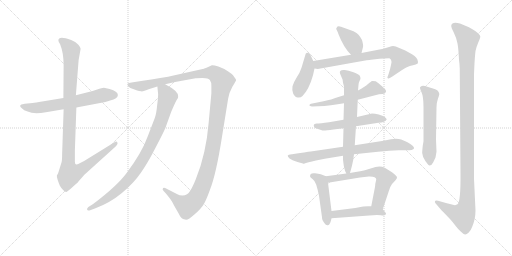
t = 0.00 s
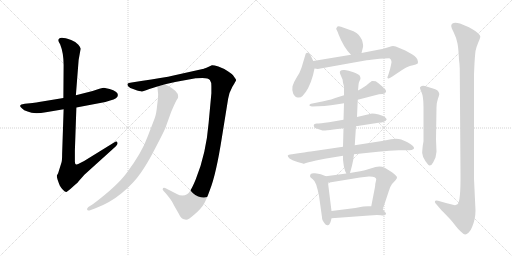
t = 2.61 s
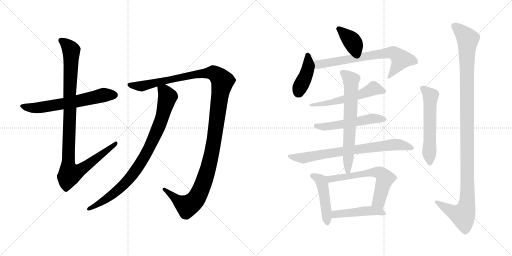
t = 5.21 s
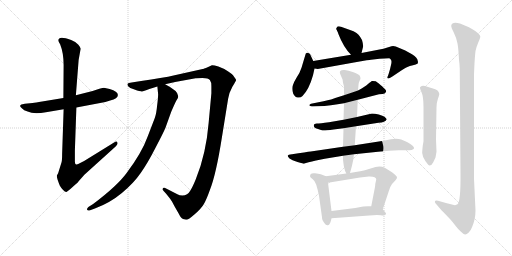
t = 7.82 s
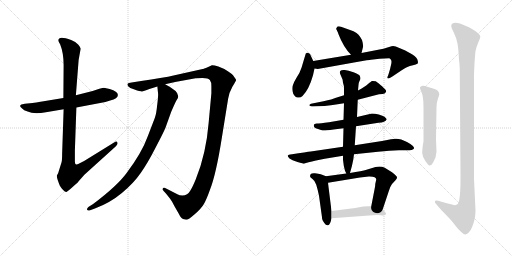
t = 10.42 s
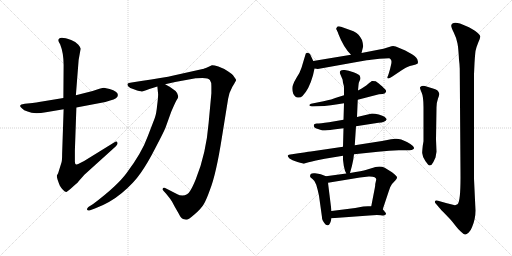
t = 13.03 s

The animated SVG that drew these frames (rendered in a browser with its animation timeline set to each time). Animation: 16 CSS @keyframes rules; one cycle of 13.03 s.

<svg version="1.1" viewBox="0 0 2048 1024" xmlns="http://www.w3.org/2000/svg">
  <g stroke="lightgray" stroke-dasharray="1,1" stroke-width="1" transform="scale(4, 4)">
    <line x1="0" y1="0" x2="256" y2="256"></line>
    <line x1="256" y1="0" x2="0" y2="256"></line>
    <line x1="128" y1="0" x2="128" y2="256"></line>
    <line x1="0" y1="128" x2="256" y2="128"></line>
    <line x1="256" y1="0" x2="512" y2="256"></line>
    <line x1="512" y1="0" x2="256" y2="256"></line>
    <line x1="384" y1="0" x2="384" y2="256"></line>
    <line x1="256" y1="128" x2="512" y2="128"></line>
  </g>
<g transform="scale(1, -1) translate(0, -850)">
   <style type="text/css">
    @keyframes keyframes0 {
      from {
       stroke: black;
       stroke-dashoffset: 631;
       stroke-width: 128;
       }
       67% {
       animation-timing-function: step-end;
       stroke: black;
       stroke-dashoffset: 0;
       stroke-width: 128;
       }
       to {
       stroke: black;
       stroke-width: 1024;
       }
       }
       #make-me-a-hanzi-animation-0 {
         animation: keyframes0 0.763509s both;
         animation-delay: 0.000000s;
         animation-timing-function: linear;
       }
    @keyframes keyframes1 {
      from {
       stroke: black;
       stroke-dashoffset: 1025;
       stroke-width: 128;
       }
       77% {
       animation-timing-function: step-end;
       stroke: black;
       stroke-dashoffset: 0;
       stroke-width: 128;
       }
       to {
       stroke: black;
       stroke-width: 1024;
       }
       }
       #make-me-a-hanzi-animation-1 {
         animation: keyframes1 1.084147s both;
         animation-delay: 0.763509s;
         animation-timing-function: linear;
       }
    @keyframes keyframes2 {
      from {
       stroke: black;
       stroke-dashoffset: 1291;
       stroke-width: 128;
       }
       81% {
       animation-timing-function: step-end;
       stroke: black;
       stroke-dashoffset: 0;
       stroke-width: 128;
       }
       to {
       stroke: black;
       stroke-width: 1024;
       }
       }
       #make-me-a-hanzi-animation-2 {
         animation: keyframes2 1.300618s both;
         animation-delay: 1.847656s;
         animation-timing-function: linear;
       }
    @keyframes keyframes3 {
      from {
       stroke: black;
       stroke-dashoffset: 872;
       stroke-width: 128;
       }
       74% {
       animation-timing-function: step-end;
       stroke: black;
       stroke-dashoffset: 0;
       stroke-width: 128;
       }
       to {
       stroke: black;
       stroke-width: 1024;
       }
       }
       #make-me-a-hanzi-animation-3 {
         animation: keyframes3 0.959635s both;
         animation-delay: 3.148274s;
         animation-timing-function: linear;
       }
    @keyframes keyframes4 {
      from {
       stroke: black;
       stroke-dashoffset: 376;
       stroke-width: 128;
       }
       55% {
       animation-timing-function: step-end;
       stroke: black;
       stroke-dashoffset: 0;
       stroke-width: 128;
       }
       to {
       stroke: black;
       stroke-width: 1024;
       }
       }
       #make-me-a-hanzi-animation-4 {
         animation: keyframes4 0.555990s both;
         animation-delay: 4.107909s;
         animation-timing-function: linear;
       }
    @keyframes keyframes5 {
      from {
       stroke: black;
       stroke-dashoffset: 414;
       stroke-width: 128;
       }
       57% {
       animation-timing-function: step-end;
       stroke: black;
       stroke-dashoffset: 0;
       stroke-width: 128;
       }
       to {
       stroke: black;
       stroke-width: 1024;
       }
       }
       #make-me-a-hanzi-animation-5 {
         animation: keyframes5 0.586914s both;
         animation-delay: 4.663899s;
         animation-timing-function: linear;
       }
    @keyframes keyframes6 {
      from {
       stroke: black;
       stroke-dashoffset: 699;
       stroke-width: 128;
       }
       69% {
       animation-timing-function: step-end;
       stroke: black;
       stroke-dashoffset: 0;
       stroke-width: 128;
       }
       to {
       stroke: black;
       stroke-width: 1024;
       }
       }
       #make-me-a-hanzi-animation-6 {
         animation: keyframes6 0.818848s both;
         animation-delay: 5.250813s;
         animation-timing-function: linear;
       }
    @keyframes keyframes7 {
      from {
       stroke: black;
       stroke-dashoffset: 555;
       stroke-width: 128;
       }
       64% {
       animation-timing-function: step-end;
       stroke: black;
       stroke-dashoffset: 0;
       stroke-width: 128;
       }
       to {
       stroke: black;
       stroke-width: 1024;
       }
       }
       #make-me-a-hanzi-animation-7 {
         animation: keyframes7 0.701660s both;
         animation-delay: 6.069661s;
         animation-timing-function: linear;
       }
    @keyframes keyframes8 {
      from {
       stroke: black;
       stroke-dashoffset: 533;
       stroke-width: 128;
       }
       63% {
       animation-timing-function: step-end;
       stroke: black;
       stroke-dashoffset: 0;
       stroke-width: 128;
       }
       to {
       stroke: black;
       stroke-width: 1024;
       }
       }
       #make-me-a-hanzi-animation-8 {
         animation: keyframes8 0.683757s both;
         animation-delay: 6.771321s;
         animation-timing-function: linear;
       }
    @keyframes keyframes9 {
      from {
       stroke: black;
       stroke-dashoffset: 755;
       stroke-width: 128;
       }
       71% {
       animation-timing-function: step-end;
       stroke: black;
       stroke-dashoffset: 0;
       stroke-width: 128;
       }
       to {
       stroke: black;
       stroke-width: 1024;
       }
       }
       #make-me-a-hanzi-animation-9 {
         animation: keyframes9 0.864421s both;
         animation-delay: 7.455078s;
         animation-timing-function: linear;
       }
    @keyframes keyframes10 {
      from {
       stroke: black;
       stroke-dashoffset: 667;
       stroke-width: 128;
       }
       68% {
       animation-timing-function: step-end;
       stroke: black;
       stroke-dashoffset: 0;
       stroke-width: 128;
       }
       to {
       stroke: black;
       stroke-width: 1024;
       }
       }
       #make-me-a-hanzi-animation-10 {
         animation: keyframes10 0.792806s both;
         animation-delay: 8.319499s;
         animation-timing-function: linear;
       }
    @keyframes keyframes11 {
      from {
       stroke: black;
       stroke-dashoffset: 465;
       stroke-width: 128;
       }
       60% {
       animation-timing-function: step-end;
       stroke: black;
       stroke-dashoffset: 0;
       stroke-width: 128;
       }
       to {
       stroke: black;
       stroke-width: 1024;
       }
       }
       #make-me-a-hanzi-animation-11 {
         animation: keyframes11 0.628418s both;
         animation-delay: 9.112305s;
         animation-timing-function: linear;
       }
    @keyframes keyframes12 {
      from {
       stroke: black;
       stroke-dashoffset: 617;
       stroke-width: 128;
       }
       67% {
       animation-timing-function: step-end;
       stroke: black;
       stroke-dashoffset: 0;
       stroke-width: 128;
       }
       to {
       stroke: black;
       stroke-width: 1024;
       }
       }
       #make-me-a-hanzi-animation-12 {
         animation: keyframes12 0.752116s both;
         animation-delay: 9.740723s;
         animation-timing-function: linear;
       }
    @keyframes keyframes13 {
      from {
       stroke: black;
       stroke-dashoffset: 463;
       stroke-width: 128;
       }
       60% {
       animation-timing-function: step-end;
       stroke: black;
       stroke-dashoffset: 0;
       stroke-width: 128;
       }
       to {
       stroke: black;
       stroke-width: 1024;
       }
       }
       #make-me-a-hanzi-animation-13 {
         animation: keyframes13 0.626790s both;
         animation-delay: 10.492839s;
         animation-timing-function: linear;
       }
    @keyframes keyframes14 {
      from {
       stroke: black;
       stroke-dashoffset: 573;
       stroke-width: 128;
       }
       65% {
       animation-timing-function: step-end;
       stroke: black;
       stroke-dashoffset: 0;
       stroke-width: 128;
       }
       to {
       stroke: black;
       stroke-width: 1024;
       }
       }
       #make-me-a-hanzi-animation-14 {
         animation: keyframes14 0.716309s both;
         animation-delay: 11.119629s;
         animation-timing-function: linear;
       }
    @keyframes keyframes15 {
      from {
       stroke: black;
       stroke-dashoffset: 1155;
       stroke-width: 128;
       }
       79% {
       animation-timing-function: step-end;
       stroke: black;
       stroke-dashoffset: 0;
       stroke-width: 128;
       }
       to {
       stroke: black;
       stroke-width: 1024;
       }
       }
       #make-me-a-hanzi-animation-15 {
         animation: keyframes15 1.189941s both;
         animation-delay: 11.835938s;
         animation-timing-function: linear;
       }
</style>
<path d="M 253.5 458.0 L 168.5 444.0 Q 141.5 439.0 130.5 438.0 L 99.5 435.0 L 85.5 432.0 Q 82.5 431.0 80.5 427.0 Q 79.5 423.0 88.5 416.0 Q 94.5 409.0 110.5 404.0 Q 134.5 392.0 183.5 401.0 L 254.5 413.0 L 305.5 420.0 L 421.5 442.0 L 440.5 448.0 Q 471.5 456.0 471.5 470.0 Q 471.5 485.0 438.5 494.0 Q 422.5 498.0 415.5 499.0 Q 408.5 499.0 388.5 492.0 L 370.5 486.0 L 303.5 469.0 L 253.5 458.0 Z" fill="lightgray"></path> 
<path d="M 233.5 688.0 Q 233.5 683.0 240.5 673.0 Q 254.5 638.0 254.5 590.0 L 253.5 458.0 L 254.5 413.0 L 248.5 234.0 Q 248.5 211.0 246.5 202.0 L 232.5 157.0 L 227.5 148.0 Q 226.5 145.0 230.5 131.0 Q 235.5 116.0 239.5 107.0 Q 244.5 98.0 252.5 90.0 Q 261.5 81.0 265.5 82.0 Q 269.5 83.0 291.5 103.0 Q 314.5 123.0 314.5 125.0 L 337.5 151.0 L 462.5 264.0 Q 472.5 274.0 469.5 280.0 Q 466.5 286.0 459.5 282.0 L 336.5 206.0 Q 314.5 194.0 309.5 193.0 Q 299.5 189.0 299.5 203.0 L 299.5 248.0 L 305.5 420.0 L 303.5 469.0 L 314.5 610.0 L 322.5 655.0 Q 322.5 660.0 313.5 671.0 Q 305.5 682.0 284.5 690.0 Q 233.5 709.0 233.5 688.0 Z" fill="lightgray"></path> 
<path d="M 660.5 513.0 L 700.5 522.0 L 782.5 537.0 Q 785.5 538.0 809.5 538.0 Q 834.5 538.0 839.5 530.0 Q 845.5 522.0 845.5 506.0 L 845.5 477.0 L 834.5 358.0 Q 824.5 235.0 783.5 134.0 Q 770.5 102.0 761.5 88.0 Q 750.5 68.0 729.5 68.0 Q 717.5 68.0 709.5 73.0 L 660.5 98.0 Q 652.5 100.0 651.5 96.0 Q 648.5 92.0 654.5 86.0 L 664.5 75.0 Q 687.5 47.0 689.5 41.0 Q 692.5 34.0 713.5 -2.0 Q 722.5 -20.0 728.5 -24.0 Q 735.5 -28.0 741.5 -28.0 Q 749.5 -33.0 777.5 -8.0 Q 805.5 16.0 815.5 34.0 Q 825.5 51.0 839.5 90.0 Q 864.5 153.0 887.5 300.0 L 912.5 455.0 Q 915.5 478.0 929.5 503.0 Q 944.5 527.0 944.5 530.0 Q 944.5 532.0 935.5 544.0 Q 930.5 553.0 911.5 565.0 Q 893.5 577.0 873.5 584.0 Q 853.5 590.0 847.5 589.0 L 832.5 582.0 Q 812.5 574.0 810.5 574.0 L 698.5 549.0 Q 650.5 538.0 564.5 526.0 L 526.5 520.0 Q 512.5 518.0 510.5 515.0 Q 508.5 511.0 513.5 504.0 Q 519.5 498.0 532.5 494.0 L 548.5 488.0 Q 556.5 485.0 564.5 485.0 Q 568.5 482.0 597.5 494.0 L 629.5 504.0 L 660.5 513.0 Z" fill="lightgray"></path> 
<path d="M 629.5 504.0 L 632.5 473.0 Q 632.5 459.0 628.5 428.0 Q 625.5 396.0 619.5 379.0 L 591.5 306.0 Q 567.5 239.0 506.5 158.0 Q 468.5 106.0 372.5 34.0 L 353.5 22.0 Q 346.5 16.0 348.5 11.0 Q 350.5 6.0 360.5 9.0 L 379.5 16.0 Q 439.5 38.0 487.5 78.0 Q 535.5 118.0 563.5 159.0 Q 591.5 199.0 621.5 258.0 Q 652.5 317.0 661.5 338.0 L 684.5 402.0 Q 699.5 437.0 705.5 448.0 Q 714.5 460.0 712.5 465.0 Q 713.5 486.0 660.5 513.0 C 634.5 527.0 626.5 532.0 629.5 504.0 Z" fill="lightgray"></path> 
<path d="M 1446.0 638.0 L 1452.0 662.0 Q 1454.0 669.0 1448.0 690.0 Q 1441.0 703.0 1434.0 711.0 Q 1428.0 718.0 1414.0 725.0 L 1364.0 743.0 Q 1356.0 746.0 1350.0 744.0 Q 1343.0 735.0 1345.0 733.0 Q 1348.0 730.0 1354.0 713.0 Q 1374.0 661.0 1404.0 631.0 C 1425.0 609.0 1439.0 609.0 1446.0 638.0 Z" fill="lightgray"></path> 
<path d="M 1253.0 606.0 L 1240.0 634.0 Q 1238.0 636.0 1233.0 638.0 Q 1229.0 640.0 1228.0 639.0 Q 1222.0 639.0 1221.0 629.0 L 1206.0 579.0 Q 1199.0 557.0 1186.0 539.0 Q 1174.0 520.0 1170.0 505.0 Q 1167.0 489.0 1173.0 475.0 Q 1180.0 461.0 1191.0 460.0 Q 1202.0 458.0 1210.0 466.0 Q 1236.0 492.0 1252.0 549.0 L 1258.0 576.0 C 1261.0 589.0 1261.0 589.0 1253.0 606.0 Z" fill="lightgray"></path> 
<path d="M 1672.0 602.0 L 1671.0 606.0 Q 1671.0 618.0 1648.0 633.0 L 1621.0 648.0 L 1595.0 659.0 Q 1578.0 668.0 1566.0 665.0 L 1553.0 661.0 Q 1532.0 653.0 1518.0 652.0 L 1446.0 638.0 L 1404.0 631.0 L 1253.0 606.0 C 1223.0 601.0 1228.0 580.0 1258.0 576.0 L 1271.0 574.0 L 1427.0 602.0 Q 1478.0 611.0 1484.0 611.0 L 1518.0 615.0 L 1557.0 617.0 Q 1560.0 616.0 1564.0 611.0 Q 1568.0 605.0 1564.0 590.0 L 1560.0 573.0 Q 1554.0 552.0 1551.0 545.0 Q 1548.0 538.0 1551.0 537.0 Q 1555.0 535.0 1559.0 538.0 L 1568.0 543.0 Q 1611.0 572.0 1625.0 580.0 Q 1640.0 587.0 1652.0 589.0 Q 1664.0 591.0 1671.0 596.0 L 1672.0 602.0 Z" fill="lightgray"></path> 
<path d="M 1431.0 451.0 L 1516.0 473.0 L 1530.0 474.0 Q 1541.0 476.0 1542.0 480.0 Q 1547.0 485.0 1542.0 491.0 Q 1538.0 496.0 1522.0 510.0 Q 1507.0 523.0 1503.0 525.0 Q 1491.0 527.0 1488.0 526.0 Q 1485.0 525.0 1472.0 514.0 Q 1460.0 503.0 1432.0 488.0 L 1376.0 469.0 L 1344.0 459.0 Q 1330.0 453.0 1294.0 445.0 L 1244.0 435.0 Q 1234.0 430.0 1239.0 427.0 Q 1244.0 424.0 1248.0 424.0 L 1298.0 426.0 Q 1326.0 429.0 1344.0 432.0 L 1376.0 437.0 L 1431.0 451.0 Z" fill="lightgray"></path> 
<path d="M 1547.0 373.0 Q 1547.0 375.0 1538.0 383.0 Q 1532.0 387.0 1515.0 392.0 Q 1499.0 396.0 1488.0 396.0 L 1428.0 382.0 L 1374.0 371.0 L 1316.0 361.0 Q 1280.0 356.0 1267.0 356.0 Q 1255.0 355.0 1255.0 349.0 Q 1255.0 339.0 1269.0 335.0 Q 1284.0 331.0 1287.0 329.0 Q 1291.0 326.0 1334.0 332.0 L 1374.0 337.0 L 1424.0 345.0 L 1514.0 359.0 Q 1541.0 360.0 1547.0 373.0 Z" fill="lightgray"></path> 
<path d="M 1372.0 263.0 L 1250.0 245.0 Q 1249.0 246.0 1194.0 237.0 L 1168.0 233.0 Q 1152.0 231.0 1151.0 228.0 Q 1150.0 224.0 1158.0 216.0 Q 1167.0 209.0 1190.0 202.0 Q 1214.0 195.0 1216.0 195.0 Q 1229.0 200.0 1264.0 208.0 L 1299.0 215.0 L 1372.0 227.0 L 1416.0 233.0 L 1512.0 243.0 Q 1572.0 251.0 1612.0 249.0 Q 1652.0 247.0 1656.0 256.0 Q 1659.0 265.0 1628.0 282.0 L 1605.0 292.0 Q 1586.0 298.0 1564.0 293.0 Q 1542.0 288.0 1528.0 286.0 L 1419.0 269.0 L 1372.0 263.0 Z" fill="lightgray"></path> 
<path d="M 1428.0 382.0 L 1431.0 451.0 L 1432.0 488.0 L 1434.0 510.0 Q 1434.0 519.0 1438.0 526.0 Q 1442.0 532.0 1442.0 537.0 Q 1442.0 541.0 1439.0 547.0 Q 1436.0 553.0 1414.0 561.0 Q 1393.0 568.0 1379.0 570.0 Q 1365.0 571.0 1361.0 566.0 Q 1358.0 561.0 1360.0 556.0 L 1368.0 537.0 Q 1371.0 534.0 1372.0 519.0 Q 1376.0 506.0 1376.0 501.0 L 1376.0 469.0 L 1376.0 437.0 L 1374.0 371.0 L 1374.0 337.0 L 1372.0 263.0 L 1372.0 227.0 L 1372.0 211.0 Q 1374.0 187.0 1380.0 167.0 L 1385.0 156.0 C 1394.0 136.0 1394.0 136.0 1400.0 158.0 Q 1408.0 184.0 1413.0 211.0 L 1416.0 233.0 L 1419.0 269.0 L 1424.0 345.0 L 1428.0 382.0 Z" fill="lightgray"></path> 
<path d="M 1326.0 6.0 L 1312.0 119.0 C 1309.0 143.0 1309.0 143.0 1304.0 145.0 L 1283.0 153.0 Q 1274.0 156.0 1260.0 157.0 Q 1247.0 158.0 1243.0 154.0 Q 1240.0 149.0 1240.0 145.0 Q 1240.0 141.0 1250.0 134.0 Q 1261.0 126.0 1265.0 111.0 Q 1270.0 95.0 1276.0 67.0 L 1288.0 -19.0 Q 1287.0 -28.0 1298.0 -43.0 Q 1304.0 -53.0 1312.0 -51.0 Q 1321.0 -50.0 1326.0 -23.0 L 1326.0 6.0 Z" fill="lightgray"></path> 
<path d="M 1505.0 132.0 L 1501.0 114.0 Q 1501.0 103.0 1499.0 97.0 L 1485.0 25.0 C 1479.0 -4.0 1522.0 -15.0 1531.0 13.0 L 1555.0 85.0 Q 1561.0 105.0 1568.0 114.0 L 1582.0 129.0 Q 1589.0 137.0 1588.0 141.0 Q 1588.0 145.0 1568.0 161.0 L 1539.0 179.0 Q 1523.0 187.0 1502.0 182.0 L 1466.0 171.0 Q 1449.0 166.0 1400.0 158.0 L 1385.0 156.0 L 1304.0 145.0 C 1274.0 141.0 1282.0 114.0 1312.0 119.0 L 1440.0 140.0 L 1475.0 144.0 Q 1505.0 145.0 1505.0 132.0 Z" fill="lightgray"></path> 
<path d="M 1485.0 25.0 L 1472.0 25.0 Q 1458.0 25.0 1453.0 24.0 L 1421.0 18.0 L 1326.0 6.0 C 1296.0 2.0 1296.0 -25.0 1326.0 -23.0 L 1477.0 -12.0 Q 1507.0 -9.0 1523.0 -11.0 Q 1539.0 -13.0 1540.0 -10.0 Q 1544.0 -9.0 1544.0 -3.0 L 1531.0 13.0 C 1521.0 25.0 1515.0 25.0 1485.0 25.0 Z" fill="lightgray"></path> 
<path d="M 1694.0 285.0 L 1691.0 267.0 Q 1688.0 239.0 1689.0 237.0 Q 1690.0 221.0 1702.0 205.0 Q 1714.0 188.0 1718.0 188.0 Q 1727.0 188.0 1733.0 201.0 L 1742.0 220.0 L 1746.0 243.0 L 1744.0 293.0 L 1746.0 421.0 Q 1746.0 439.0 1752.0 456.0 Q 1758.0 472.0 1757.0 475.0 Q 1754.0 491.0 1735.0 495.0 L 1709.0 503.0 Q 1694.0 509.0 1687.0 506.0 Q 1681.0 503.0 1680.0 500.0 Q 1679.0 497.0 1686.0 481.0 Q 1694.0 464.0 1694.0 421.0 L 1694.0 285.0 Z" fill="lightgray"></path> 
<path d="M 1902.0 8.0 L 1896.0 135.0 L 1896.0 553.0 L 1898.0 597.0 Q 1900.0 630.0 1902.0 646.0 Q 1905.0 661.0 1913.0 680.0 Q 1922.0 699.0 1921.0 705.0 Q 1921.0 710.0 1901.0 726.0 Q 1881.0 741.0 1840.0 756.0 Q 1808.0 765.0 1805.0 748.0 Q 1804.0 741.0 1815.0 720.0 Q 1826.0 698.0 1830.0 676.0 Q 1834.0 654.0 1836.0 611.0 Q 1838.0 598.0 1839.0 575.0 L 1842.0 155.0 Q 1843.0 43.0 1830.0 33.0 L 1820.0 29.0 Q 1785.0 37.0 1752.0 47.0 Q 1741.0 49.0 1740.0 46.0 Q 1739.0 42.0 1741.0 38.0 L 1753.0 24.0 Q 1758.0 17.0 1774.0 1.0 L 1797.0 -23.0 Q 1805.0 -31.0 1811.0 -39.0 L 1822.0 -53.0 Q 1834.0 -69.0 1844.0 -77.0 Q 1856.0 -89.0 1861.0 -88.0 Q 1866.0 -87.0 1875.0 -80.0 Q 1884.0 -70.0 1888.0 -59.0 Q 1902.0 -27.0 1902.0 8.0 Z" fill="lightgray"></path> 
      <clipPath id="make-me-a-hanzi-clip-0">
      <path d="M 253.5 458.0 L 168.5 444.0 Q 141.5 439.0 130.5 438.0 L 99.5 435.0 L 85.5 432.0 Q 82.5 431.0 80.5 427.0 Q 79.5 423.0 88.5 416.0 Q 94.5 409.0 110.5 404.0 Q 134.5 392.0 183.5 401.0 L 254.5 413.0 L 305.5 420.0 L 421.5 442.0 L 440.5 448.0 Q 471.5 456.0 471.5 470.0 Q 471.5 485.0 438.5 494.0 Q 422.5 498.0 415.5 499.0 Q 408.5 499.0 388.5 492.0 L 370.5 486.0 L 303.5 469.0 L 253.5 458.0 Z" fill="lightgray"></path>
      </clipPath>
      <path clip-path="url(#make-me-a-hanzi-clip-0)" d="M 88.5 424.0 L 155.5 419.0 L 295.5 442.0 L 415.5 470.0 L 458.5 470.0 " fill="none" id="make-me-a-hanzi-animation-0" stroke-dasharray="503 1006" stroke-linecap="round"></path>

      <clipPath id="make-me-a-hanzi-clip-1">
      <path d="M 233.5 688.0 Q 233.5 683.0 240.5 673.0 Q 254.5 638.0 254.5 590.0 L 253.5 458.0 L 254.5 413.0 L 248.5 234.0 Q 248.5 211.0 246.5 202.0 L 232.5 157.0 L 227.5 148.0 Q 226.5 145.0 230.5 131.0 Q 235.5 116.0 239.5 107.0 Q 244.5 98.0 252.5 90.0 Q 261.5 81.0 265.5 82.0 Q 269.5 83.0 291.5 103.0 Q 314.5 123.0 314.5 125.0 L 337.5 151.0 L 462.5 264.0 Q 472.5 274.0 469.5 280.0 Q 466.5 286.0 459.5 282.0 L 336.5 206.0 Q 314.5 194.0 309.5 193.0 Q 299.5 189.0 299.5 203.0 L 299.5 248.0 L 305.5 420.0 L 303.5 469.0 L 314.5 610.0 L 322.5 655.0 Q 322.5 660.0 313.5 671.0 Q 305.5 682.0 284.5 690.0 Q 233.5 709.0 233.5 688.0 Z" fill="lightgray"></path>
      </clipPath>
      <path clip-path="url(#make-me-a-hanzi-clip-1)" d="M 244.5 688.0 L 278.5 659.0 L 285.5 638.0 L 273.5 202.0 L 280.5 157.0 L 327.5 174.0 L 463.5 277.0 " fill="none" id="make-me-a-hanzi-animation-1" stroke-dasharray="897 1794" stroke-linecap="round"></path>

      <clipPath id="make-me-a-hanzi-clip-2">
      <path d="M 660.5 513.0 L 700.5 522.0 L 782.5 537.0 Q 785.5 538.0 809.5 538.0 Q 834.5 538.0 839.5 530.0 Q 845.5 522.0 845.5 506.0 L 845.5 477.0 L 834.5 358.0 Q 824.5 235.0 783.5 134.0 Q 770.5 102.0 761.5 88.0 Q 750.5 68.0 729.5 68.0 Q 717.5 68.0 709.5 73.0 L 660.5 98.0 Q 652.5 100.0 651.5 96.0 Q 648.5 92.0 654.5 86.0 L 664.5 75.0 Q 687.5 47.0 689.5 41.0 Q 692.5 34.0 713.5 -2.0 Q 722.5 -20.0 728.5 -24.0 Q 735.5 -28.0 741.5 -28.0 Q 749.5 -33.0 777.5 -8.0 Q 805.5 16.0 815.5 34.0 Q 825.5 51.0 839.5 90.0 Q 864.5 153.0 887.5 300.0 L 912.5 455.0 Q 915.5 478.0 929.5 503.0 Q 944.5 527.0 944.5 530.0 Q 944.5 532.0 935.5 544.0 Q 930.5 553.0 911.5 565.0 Q 893.5 577.0 873.5 584.0 Q 853.5 590.0 847.5 589.0 L 832.5 582.0 Q 812.5 574.0 810.5 574.0 L 698.5 549.0 Q 650.5 538.0 564.5 526.0 L 526.5 520.0 Q 512.5 518.0 510.5 515.0 Q 508.5 511.0 513.5 504.0 Q 519.5 498.0 532.5 494.0 L 548.5 488.0 Q 556.5 485.0 564.5 485.0 Q 568.5 482.0 597.5 494.0 L 629.5 504.0 L 660.5 513.0 Z" fill="lightgray"></path>
      </clipPath>
      <path clip-path="url(#make-me-a-hanzi-clip-2)" d="M 516.5 511.0 L 570.5 506.0 L 764.5 550.0 L 832.5 559.0 L 857.5 556.0 L 889.5 525.0 L 854.5 274.0 L 824.5 148.0 L 797.5 77.0 L 775.5 44.0 L 748.5 26.0 L 716.5 43.0 L 657.5 92.0 " fill="none" id="make-me-a-hanzi-animation-2" stroke-dasharray="1163 2326" stroke-linecap="round"></path>

      <clipPath id="make-me-a-hanzi-clip-3">
      <path d="M 629.5 504.0 L 632.5 473.0 Q 632.5 459.0 628.5 428.0 Q 625.5 396.0 619.5 379.0 L 591.5 306.0 Q 567.5 239.0 506.5 158.0 Q 468.5 106.0 372.5 34.0 L 353.5 22.0 Q 346.5 16.0 348.5 11.0 Q 350.5 6.0 360.5 9.0 L 379.5 16.0 Q 439.5 38.0 487.5 78.0 Q 535.5 118.0 563.5 159.0 Q 591.5 199.0 621.5 258.0 Q 652.5 317.0 661.5 338.0 L 684.5 402.0 Q 699.5 437.0 705.5 448.0 Q 714.5 460.0 712.5 465.0 Q 713.5 486.0 660.5 513.0 C 634.5 527.0 626.5 532.0 629.5 504.0 Z" fill="lightgray"></path>
      </clipPath>
      <path clip-path="url(#make-me-a-hanzi-clip-3)" d="M 637.5 497.0 L 658.5 483.0 L 670.5 462.0 L 635.5 345.0 L 576.5 221.0 L 533.5 155.0 L 481.5 98.0 L 396.5 35.0 L 355.5 15.0 " fill="none" id="make-me-a-hanzi-animation-3" stroke-dasharray="744 1488" stroke-linecap="round"></path>

      <clipPath id="make-me-a-hanzi-clip-4">
      <path d="M 1446.0 638.0 L 1452.0 662.0 Q 1454.0 669.0 1448.0 690.0 Q 1441.0 703.0 1434.0 711.0 Q 1428.0 718.0 1414.0 725.0 L 1364.0 743.0 Q 1356.0 746.0 1350.0 744.0 Q 1343.0 735.0 1345.0 733.0 Q 1348.0 730.0 1354.0 713.0 Q 1374.0 661.0 1404.0 631.0 C 1425.0 609.0 1439.0 609.0 1446.0 638.0 Z" fill="lightgray"></path>
      </clipPath>
      <path clip-path="url(#make-me-a-hanzi-clip-4)" d="M 1356.0 735.0 L 1403.0 692.0 L 1437.0 647.0 " fill="none" id="make-me-a-hanzi-animation-4" stroke-dasharray="248 496" stroke-linecap="round"></path>

      <clipPath id="make-me-a-hanzi-clip-5">
      <path d="M 1253.0 606.0 L 1240.0 634.0 Q 1238.0 636.0 1233.0 638.0 Q 1229.0 640.0 1228.0 639.0 Q 1222.0 639.0 1221.0 629.0 L 1206.0 579.0 Q 1199.0 557.0 1186.0 539.0 Q 1174.0 520.0 1170.0 505.0 Q 1167.0 489.0 1173.0 475.0 Q 1180.0 461.0 1191.0 460.0 Q 1202.0 458.0 1210.0 466.0 Q 1236.0 492.0 1252.0 549.0 L 1258.0 576.0 C 1261.0 589.0 1261.0 589.0 1253.0 606.0 Z" fill="lightgray"></path>
      </clipPath>
      <path clip-path="url(#make-me-a-hanzi-clip-5)" d="M 1229.0 631.0 L 1232.0 575.0 L 1195.0 480.0 " fill="none" id="make-me-a-hanzi-animation-5" stroke-dasharray="286 572" stroke-linecap="round"></path>

      <clipPath id="make-me-a-hanzi-clip-6">
      <path d="M 1672.0 602.0 L 1671.0 606.0 Q 1671.0 618.0 1648.0 633.0 L 1621.0 648.0 L 1595.0 659.0 Q 1578.0 668.0 1566.0 665.0 L 1553.0 661.0 Q 1532.0 653.0 1518.0 652.0 L 1446.0 638.0 L 1404.0 631.0 L 1253.0 606.0 C 1223.0 601.0 1228.0 580.0 1258.0 576.0 L 1271.0 574.0 L 1427.0 602.0 Q 1478.0 611.0 1484.0 611.0 L 1518.0 615.0 L 1557.0 617.0 Q 1560.0 616.0 1564.0 611.0 Q 1568.0 605.0 1564.0 590.0 L 1560.0 573.0 Q 1554.0 552.0 1551.0 545.0 Q 1548.0 538.0 1551.0 537.0 Q 1555.0 535.0 1559.0 538.0 L 1568.0 543.0 Q 1611.0 572.0 1625.0 580.0 Q 1640.0 587.0 1652.0 589.0 Q 1664.0 591.0 1671.0 596.0 L 1672.0 602.0 Z" fill="lightgray"></path>
      </clipPath>
      <path clip-path="url(#make-me-a-hanzi-clip-6)" d="M 1262.0 600.0 L 1273.0 592.0 L 1514.0 634.0 L 1573.0 639.0 L 1603.0 610.0 L 1555.0 541.0 " fill="none" id="make-me-a-hanzi-animation-6" stroke-dasharray="571 1142" stroke-linecap="round"></path>

      <clipPath id="make-me-a-hanzi-clip-7">
      <path d="M 1431.0 451.0 L 1516.0 473.0 L 1530.0 474.0 Q 1541.0 476.0 1542.0 480.0 Q 1547.0 485.0 1542.0 491.0 Q 1538.0 496.0 1522.0 510.0 Q 1507.0 523.0 1503.0 525.0 Q 1491.0 527.0 1488.0 526.0 Q 1485.0 525.0 1472.0 514.0 Q 1460.0 503.0 1432.0 488.0 L 1376.0 469.0 L 1344.0 459.0 Q 1330.0 453.0 1294.0 445.0 L 1244.0 435.0 Q 1234.0 430.0 1239.0 427.0 Q 1244.0 424.0 1248.0 424.0 L 1298.0 426.0 Q 1326.0 429.0 1344.0 432.0 L 1376.0 437.0 L 1431.0 451.0 Z" fill="lightgray"></path>
      </clipPath>
      <path clip-path="url(#make-me-a-hanzi-clip-7)" d="M 1532.0 486.0 L 1494.0 497.0 L 1393.0 457.0 L 1245.0 429.0 " fill="none" id="make-me-a-hanzi-animation-7" stroke-dasharray="427 854" stroke-linecap="round"></path>

      <clipPath id="make-me-a-hanzi-clip-8">
      <path d="M 1547.0 373.0 Q 1547.0 375.0 1538.0 383.0 Q 1532.0 387.0 1515.0 392.0 Q 1499.0 396.0 1488.0 396.0 L 1428.0 382.0 L 1374.0 371.0 L 1316.0 361.0 Q 1280.0 356.0 1267.0 356.0 Q 1255.0 355.0 1255.0 349.0 Q 1255.0 339.0 1269.0 335.0 Q 1284.0 331.0 1287.0 329.0 Q 1291.0 326.0 1334.0 332.0 L 1374.0 337.0 L 1424.0 345.0 L 1514.0 359.0 Q 1541.0 360.0 1547.0 373.0 Z" fill="lightgray"></path>
      </clipPath>
      <path clip-path="url(#make-me-a-hanzi-clip-8)" d="M 1264.0 348.0 L 1320.0 344.0 L 1485.0 375.0 L 1538.0 374.0 " fill="none" id="make-me-a-hanzi-animation-8" stroke-dasharray="405 810" stroke-linecap="round"></path>

      <clipPath id="make-me-a-hanzi-clip-9">
      <path d="M 1372.0 263.0 L 1250.0 245.0 Q 1249.0 246.0 1194.0 237.0 L 1168.0 233.0 Q 1152.0 231.0 1151.0 228.0 Q 1150.0 224.0 1158.0 216.0 Q 1167.0 209.0 1190.0 202.0 Q 1214.0 195.0 1216.0 195.0 Q 1229.0 200.0 1264.0 208.0 L 1299.0 215.0 L 1372.0 227.0 L 1416.0 233.0 L 1512.0 243.0 Q 1572.0 251.0 1612.0 249.0 Q 1652.0 247.0 1656.0 256.0 Q 1659.0 265.0 1628.0 282.0 L 1605.0 292.0 Q 1586.0 298.0 1564.0 293.0 Q 1542.0 288.0 1528.0 286.0 L 1419.0 269.0 L 1372.0 263.0 Z" fill="lightgray"></path>
      </clipPath>
      <path clip-path="url(#make-me-a-hanzi-clip-9)" d="M 1157.0 223.0 L 1215.0 218.0 L 1352.0 243.0 L 1585.0 273.0 L 1650.0 258.0 " fill="none" id="make-me-a-hanzi-animation-9" stroke-dasharray="627 1254" stroke-linecap="round"></path>

      <clipPath id="make-me-a-hanzi-clip-10">
      <path d="M 1428.0 382.0 L 1431.0 451.0 L 1432.0 488.0 L 1434.0 510.0 Q 1434.0 519.0 1438.0 526.0 Q 1442.0 532.0 1442.0 537.0 Q 1442.0 541.0 1439.0 547.0 Q 1436.0 553.0 1414.0 561.0 Q 1393.0 568.0 1379.0 570.0 Q 1365.0 571.0 1361.0 566.0 Q 1358.0 561.0 1360.0 556.0 L 1368.0 537.0 Q 1371.0 534.0 1372.0 519.0 Q 1376.0 506.0 1376.0 501.0 L 1376.0 469.0 L 1376.0 437.0 L 1374.0 371.0 L 1374.0 337.0 L 1372.0 263.0 L 1372.0 227.0 L 1372.0 211.0 Q 1374.0 187.0 1380.0 167.0 L 1385.0 156.0 C 1394.0 136.0 1394.0 136.0 1400.0 158.0 Q 1408.0 184.0 1413.0 211.0 L 1416.0 233.0 L 1419.0 269.0 L 1424.0 345.0 L 1428.0 382.0 Z" fill="lightgray"></path>
      </clipPath>
      <path clip-path="url(#make-me-a-hanzi-clip-10)" d="M 1368.0 560.0 L 1404.0 529.0 L 1391.0 166.0 " fill="none" id="make-me-a-hanzi-animation-10" stroke-dasharray="539 1078" stroke-linecap="round"></path>

      <clipPath id="make-me-a-hanzi-clip-11">
      <path d="M 1326.0 6.0 L 1312.0 119.0 C 1309.0 143.0 1309.0 143.0 1304.0 145.0 L 1283.0 153.0 Q 1274.0 156.0 1260.0 157.0 Q 1247.0 158.0 1243.0 154.0 Q 1240.0 149.0 1240.0 145.0 Q 1240.0 141.0 1250.0 134.0 Q 1261.0 126.0 1265.0 111.0 Q 1270.0 95.0 1276.0 67.0 L 1288.0 -19.0 Q 1287.0 -28.0 1298.0 -43.0 Q 1304.0 -53.0 1312.0 -51.0 Q 1321.0 -50.0 1326.0 -23.0 L 1326.0 6.0 Z" fill="lightgray"></path>
      </clipPath>
      <path clip-path="url(#make-me-a-hanzi-clip-11)" d="M 1250.0 147.0 L 1274.0 137.0 L 1288.0 119.0 L 1310.0 -40.0 " fill="none" id="make-me-a-hanzi-animation-11" stroke-dasharray="337 674" stroke-linecap="round"></path>

      <clipPath id="make-me-a-hanzi-clip-12">
      <path d="M 1505.0 132.0 L 1501.0 114.0 Q 1501.0 103.0 1499.0 97.0 L 1485.0 25.0 C 1479.0 -4.0 1522.0 -15.0 1531.0 13.0 L 1555.0 85.0 Q 1561.0 105.0 1568.0 114.0 L 1582.0 129.0 Q 1589.0 137.0 1588.0 141.0 Q 1588.0 145.0 1568.0 161.0 L 1539.0 179.0 Q 1523.0 187.0 1502.0 182.0 L 1466.0 171.0 Q 1449.0 166.0 1400.0 158.0 L 1385.0 156.0 L 1304.0 145.0 C 1274.0 141.0 1282.0 114.0 1312.0 119.0 L 1440.0 140.0 L 1475.0 144.0 Q 1505.0 145.0 1505.0 132.0 Z" fill="lightgray"></path>
      </clipPath>
      <path clip-path="url(#make-me-a-hanzi-clip-12)" d="M 1312.0 140.0 L 1321.0 134.0 L 1489.0 161.0 L 1520.0 158.0 L 1540.0 136.0 L 1515.0 42.0 L 1525.0 23.0 " fill="none" id="make-me-a-hanzi-animation-12" stroke-dasharray="489 978" stroke-linecap="round"></path>

      <clipPath id="make-me-a-hanzi-clip-13">
      <path d="M 1485.0 25.0 L 1472.0 25.0 Q 1458.0 25.0 1453.0 24.0 L 1421.0 18.0 L 1326.0 6.0 C 1296.0 2.0 1296.0 -25.0 1326.0 -23.0 L 1477.0 -12.0 Q 1507.0 -9.0 1523.0 -11.0 Q 1539.0 -13.0 1540.0 -10.0 Q 1544.0 -9.0 1544.0 -3.0 L 1531.0 13.0 C 1521.0 25.0 1515.0 25.0 1485.0 25.0 Z" fill="lightgray"></path>
      </clipPath>
      <path clip-path="url(#make-me-a-hanzi-clip-13)" d="M 1333.0 -16.0 L 1352.0 -5.0 L 1459.0 6.0 L 1536.0 -3.0 " fill="none" id="make-me-a-hanzi-animation-13" stroke-dasharray="335 670" stroke-linecap="round"></path>

      <clipPath id="make-me-a-hanzi-clip-14">
      <path d="M 1694.0 285.0 L 1691.0 267.0 Q 1688.0 239.0 1689.0 237.0 Q 1690.0 221.0 1702.0 205.0 Q 1714.0 188.0 1718.0 188.0 Q 1727.0 188.0 1733.0 201.0 L 1742.0 220.0 L 1746.0 243.0 L 1744.0 293.0 L 1746.0 421.0 Q 1746.0 439.0 1752.0 456.0 Q 1758.0 472.0 1757.0 475.0 Q 1754.0 491.0 1735.0 495.0 L 1709.0 503.0 Q 1694.0 509.0 1687.0 506.0 Q 1681.0 503.0 1680.0 500.0 Q 1679.0 497.0 1686.0 481.0 Q 1694.0 464.0 1694.0 421.0 L 1694.0 285.0 Z" fill="lightgray"></path>
      </clipPath>
      <path clip-path="url(#make-me-a-hanzi-clip-14)" d="M 1688.0 498.0 L 1722.0 466.0 L 1719.0 196.0 " fill="none" id="make-me-a-hanzi-animation-14" stroke-dasharray="445 890" stroke-linecap="round"></path>

      <clipPath id="make-me-a-hanzi-clip-15">
      <path d="M 1902.0 8.0 L 1896.0 135.0 L 1896.0 553.0 L 1898.0 597.0 Q 1900.0 630.0 1902.0 646.0 Q 1905.0 661.0 1913.0 680.0 Q 1922.0 699.0 1921.0 705.0 Q 1921.0 710.0 1901.0 726.0 Q 1881.0 741.0 1840.0 756.0 Q 1808.0 765.0 1805.0 748.0 Q 1804.0 741.0 1815.0 720.0 Q 1826.0 698.0 1830.0 676.0 Q 1834.0 654.0 1836.0 611.0 Q 1838.0 598.0 1839.0 575.0 L 1842.0 155.0 Q 1843.0 43.0 1830.0 33.0 L 1820.0 29.0 Q 1785.0 37.0 1752.0 47.0 Q 1741.0 49.0 1740.0 46.0 Q 1739.0 42.0 1741.0 38.0 L 1753.0 24.0 Q 1758.0 17.0 1774.0 1.0 L 1797.0 -23.0 Q 1805.0 -31.0 1811.0 -39.0 L 1822.0 -53.0 Q 1834.0 -69.0 1844.0 -77.0 Q 1856.0 -89.0 1861.0 -88.0 Q 1866.0 -87.0 1875.0 -80.0 Q 1884.0 -70.0 1888.0 -59.0 Q 1902.0 -27.0 1902.0 8.0 Z" fill="lightgray"></path>
      </clipPath>
      <path clip-path="url(#make-me-a-hanzi-clip-15)" d="M 1819.0 745.0 L 1850.0 719.0 L 1871.0 689.0 L 1867.0 29.0 L 1851.0 -11.0 L 1804.0 6.0 L 1746.0 43.0 " fill="none" id="make-me-a-hanzi-animation-15" stroke-dasharray="1027 2054" stroke-linecap="round"></path>

</g>
</svg>
